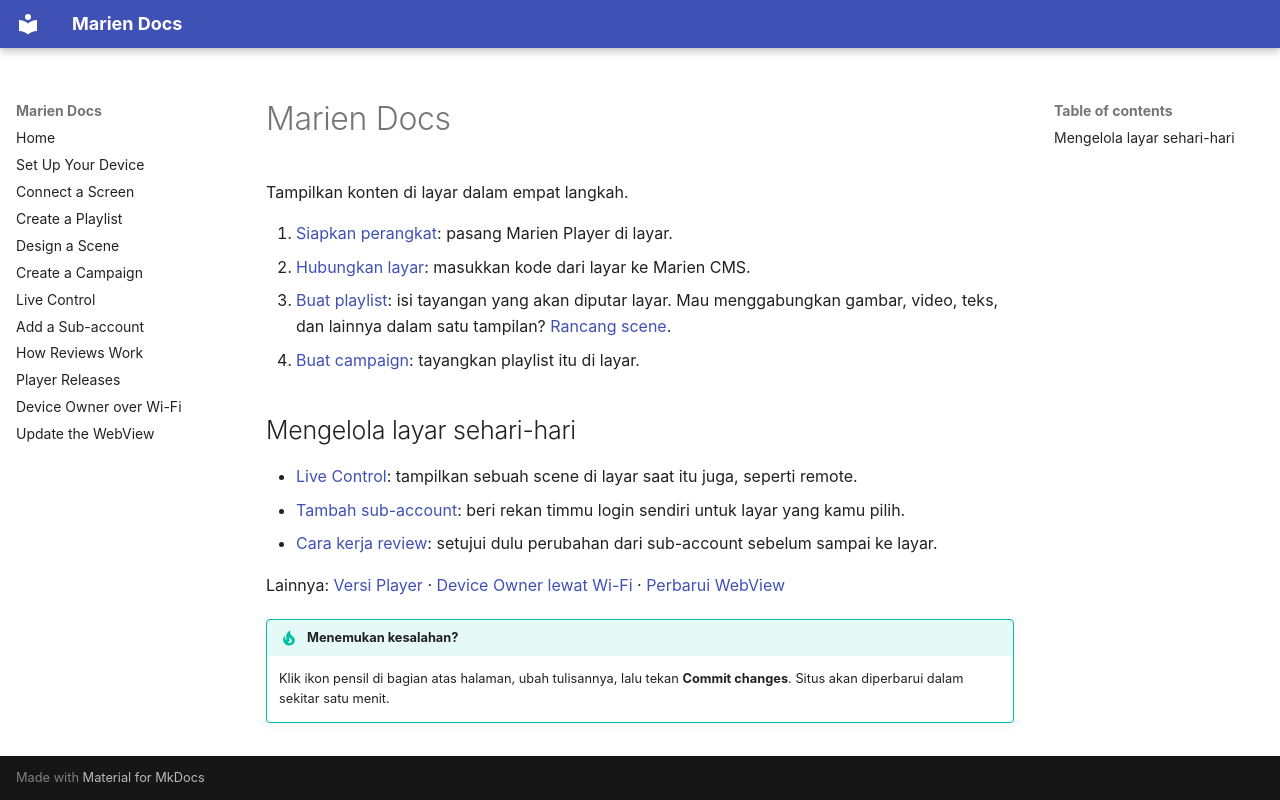

repository: Stratigo-Agency/marien-docs · page: index.id/index.html · generator: mkdocs

# Marien Docs

Tampilkan konten di layar dalam empat langkah.

1. [Siapkan perangkat](setting-up-your-device.md): pasang Marien Player di layar.
2. [Hubungkan layar](connecting-a-screen.md): masukkan kode dari layar ke Marien CMS.
3. [Buat playlist](creating-a-playlist.md): isi tayangan yang akan diputar layar. Mau menggabungkan gambar, video, teks, dan lainnya dalam satu tampilan? [Rancang scene](designing-a-scene.md).
4. [Buat campaign](creating-a-campaign.md): tayangkan playlist itu di layar.

## Mengelola layar sehari-hari

- [Live Control](live-control.md): tampilkan sebuah scene di layar saat itu juga, seperti remote.
- [Tambah sub-account](adding-a-sub-account.md): beri rekan timmu login sendiri untuk layar yang kamu pilih.
- [Cara kerja review](how-reviews-work.md): setujui dulu perubahan dari sub-account sebelum sampai ke layar.

Lainnya: [Versi Player](player-releases.md) · [Device Owner lewat Wi-Fi](remote-device-owner-setup.md) · [Perbarui WebView](updating-webview.md)

!!! tip "Menemukan kesalahan?"
    Klik ikon pensil di bagian atas halaman, ubah tulisannya, lalu tekan **Commit changes**. Situs akan diperbarui dalam sekitar satu menit.
